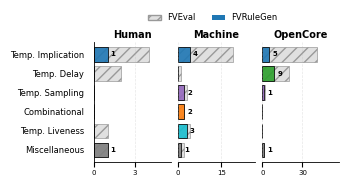

This figure's Python source:
import matplotlib.pyplot as plt
import numpy as np
from matplotlib import rcParams

# ==========================================
# IEEE/DAC SINGLE-COLUMN CONFIGURATION
# ==========================================
# Standard column width is ~3.5 inches. 
# Height set to 1.8 inches to keep it compact.
rcParams['figure.figsize'] = (3.5, 1.8)
rcParams['font.family'] = 'sans-serif'
rcParams['font.sans-serif'] = ['Helvetica', 'Arial']
rcParams['font.size'] = 6              # Reduced for single column
rcParams['lines.linewidth'] = 0.8
rcParams['axes.linewidth'] = 0.6
rcParams['pdf.fonttype'] = 42
rcParams['ps.fonttype'] = 42

colors = {
    'Imp': '#1f77b4', 'Delay': '#2ca02c', 'Samp': '#9467bd',
    'Comb': '#ff7f0e', 'Live': '#17becf', 'Misc': '#7f7f7f'
}

# Shortened labels to save horizontal space
cats = ['Temp. Implication', 'Temp. Delay', 'Temp. Sampling', 
        'Combinational', 'Temp. Liveness', 'Miscellaneous']
short_cats = ['Temp. Implication', 'Temp. Delay', 'Temp. Sampling', 
              'Combinational', 'Temp. Liveness', 'Miscellaneous']

# ==========================================
# DATA (Verified)
# ==========================================
h_base = np.array([4, 2, 0, 0, 1, 1])
h_ours = np.array([1, 0, 0, 0, 0, 1]) 
m_base = np.array([19, 1, 3, 2, 4, 2])
m_ours = np.array([4, 0, 2, 2, 3, 1])
o_base = np.array([41, 20, 2, 0, 0, 1])
o_ours = np.array([5,  9, 1, 0, 0, 1])

datasets = [('Human', h_base, h_ours), ('Machine', m_base, m_ours), ('OpenCore', o_base, o_ours)]

# ==========================================
# PLOTTING
# ==========================================
fig, axes = plt.subplots(1, 3, sharey=True)
# Specific margins for 3.5 inch width:
# Left needs space for labels (0.28), Right is tight (0.98)
plt.subplots_adjust(wspace=0.1, left=0.28, right=0.98, top=0.82, bottom=0.15)

y_pos = np.arange(len(cats))
height = 0.75

for i, (ax, (name, base, ours)) in enumerate(zip(axes, datasets)):
    # 1. Ghost Bar (Baseline) - No Labels to save space
    ax.barh(y_pos, base, height, color='#e0e0e0', edgecolor='#999999', 
            hatch='///', linewidth=0.5, label='Baseline')
    
    # 2. Solid Bar (FVRuleGen)
    bar_colors = [colors['Imp'], colors['Delay'], colors['Samp'], 
                  colors['Comb'], colors['Live'], colors['Misc']]
    ax.barh(y_pos, ours, height, color=bar_colors, edgecolor='black', 
            linewidth=0.6, alpha=0.9, label='FVRuleGen')

    # 3. Annotations - Only Ours (Small fonts)
    max_val = max(base)
    for j, (b, o) in enumerate(zip(base, ours)):
        if o > 0:
            # Check if bar is large enough for text inside
            if o > max_val * 0.25:
                ax.text(o/2, j, str(o), va='center', ha='center', 
                        fontweight='bold', color='white', fontsize=5)
            else:
                # Place outside, offset slightly
                ax.text(o + (max_val * 0.1), j, str(o), va='center', ha='center', 
                        fontweight='bold', color='black', fontsize=5)

    # Formatting
    ax.set_title(name, fontsize=7, fontweight='bold', pad=3)
    ax.spines['top'].set_visible(False)
    ax.spines['right'].set_visible(False)
    ax.spines['left'].set_visible(i == 0) # Only first plot gets y-axis line
    ax.tick_params(left=False)            # Hide ticks
    
    # X-Axis: Minimalist (0, Max) to save space
    ax.set_xlim(0, max_val * 1.4)
    ax.xaxis.set_major_locator(plt.MaxNLocator(2)) # Max 2 ticks (e.g. 0, 20)
    ax.tick_params(axis='x', labelsize=5, pad=2)
    ax.grid(axis='x', linestyle='--', alpha=0.3, linewidth=0.5)

# Y-Labels (Leftmost only)
axes[0].set_yticks(y_pos)
axes[0].set_yticklabels(short_cats, fontsize=6)
axes[0].invert_yaxis() # Top-down order

# Legend - Compact, Top Center
from matplotlib.patches import Patch
legend_elements = [
    Patch(facecolor='#e0e0e0', hatch='///', edgecolor='#999999', label='FVEval'),
    Patch(facecolor='#1f77b4', label='FVRuleGen')
]
fig.legend(handles=legend_elements, loc='upper center', bbox_to_anchor=(0.62, 1.02), 
           ncol=2, frameon=False, fontsize=6, handlelength=1.5, handleheight=0.6)

# Save
output_path = 'dac_comparison_clean.pdf'
plt.savefig(output_path, bbox_inches='tight', dpi=600)
plt.savefig(output_path.replace('.pdf', '.png'), bbox_inches='tight', dpi=600)
print(f"Saved figure to {output_path} and .png")
